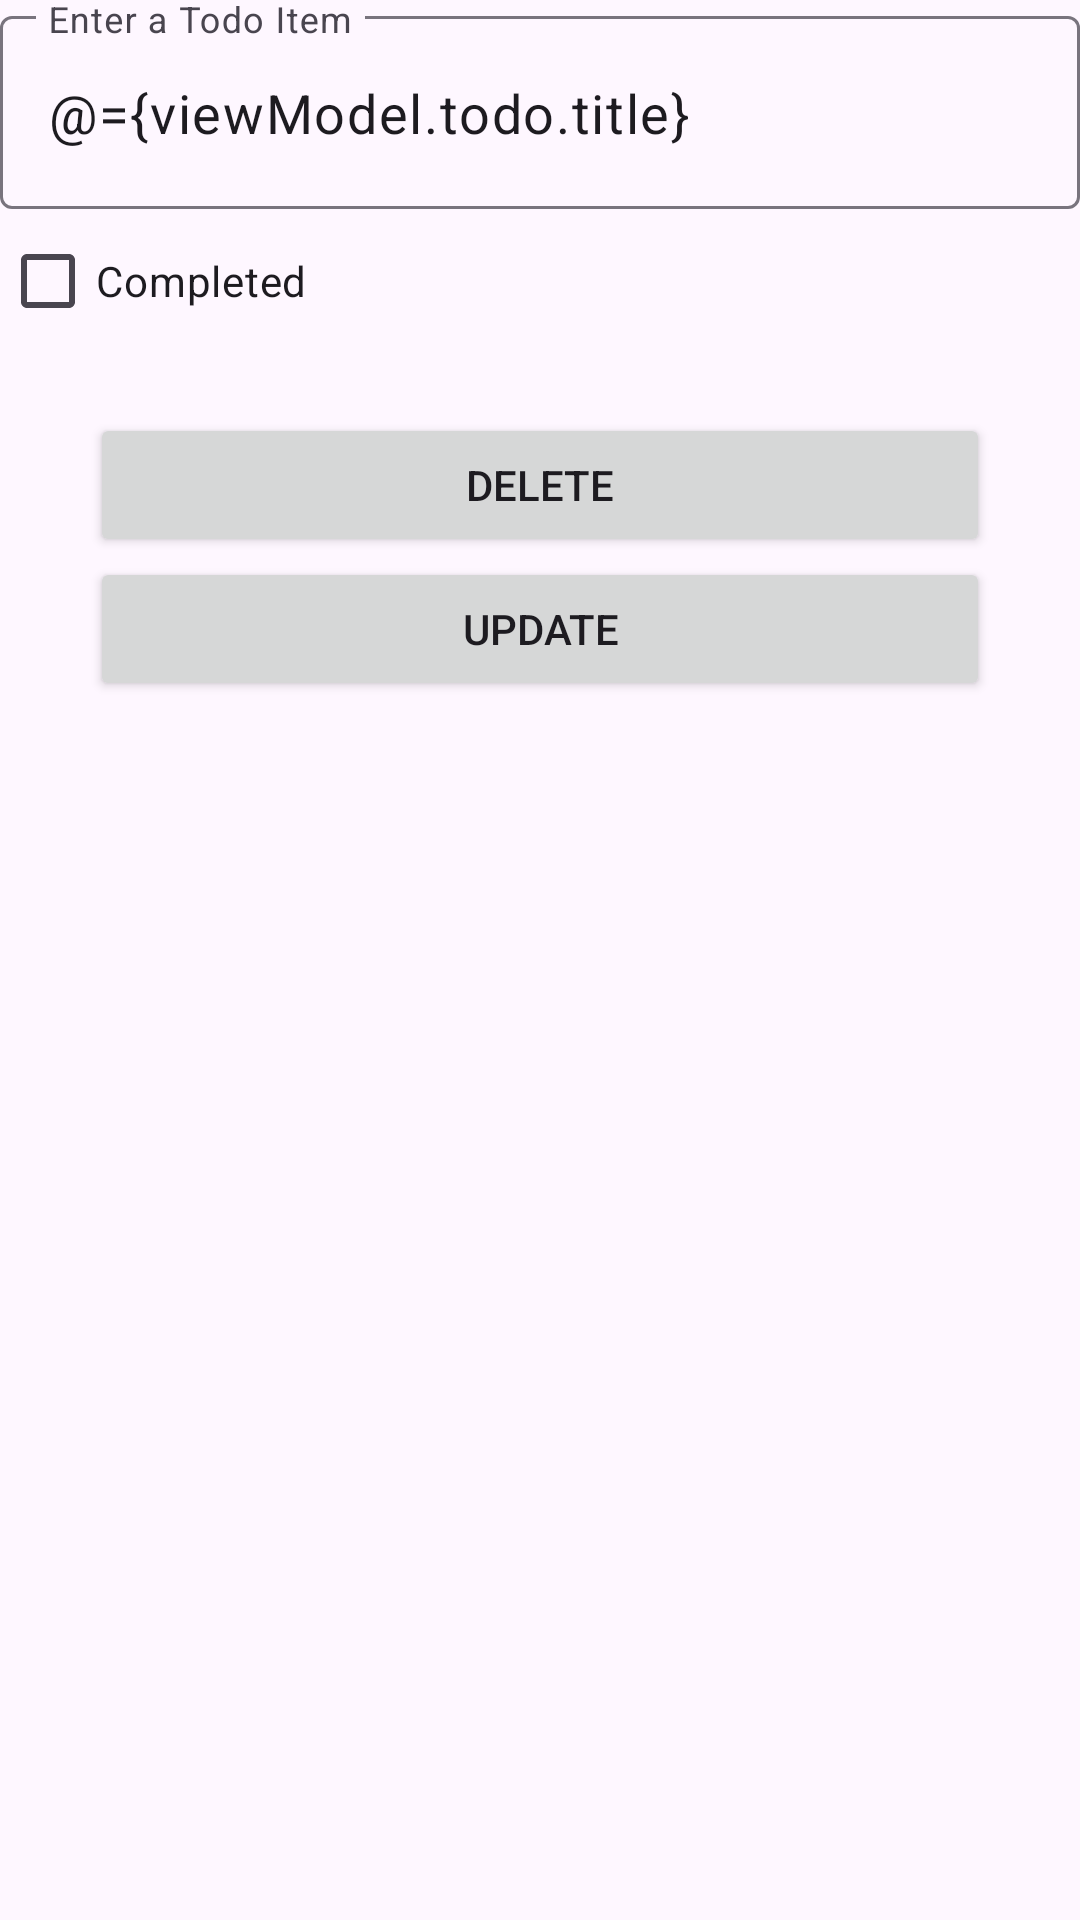

Here is an Android app screen rendered from its layout file. Give the layout XML and the strings, colors and styles it references.
<!-- AndroidManifest.xml: application theme Theme.ToDoApps -->
<!-- res/layout/fragment_edit_todo.xml -->
<?xml version="1.0" encoding="utf-8"?>
<layout xmlns:android="http://schemas.android.com/apk/res/android"
    xmlns:tools="http://schemas.android.com/tools">

    <data>
        <variable
            name="viewModel"
            type="com.example.todoapps.presentation.viewModel.EditTodoViewModel" />
    </data>

    <LinearLayout
        android:layout_width="match_parent"
        android:layout_height="match_parent"
        android:layout_marginHorizontal="10dp"
        android:orientation="vertical"
        tools:context=".presentation.ui.fragment.EditTodoFragment">


        <com.google.android.material.textfield.TextInputLayout
            android:layout_width="match_parent"
            android:layout_height="wrap_content">

            <com.google.android.material.textfield.TextInputEditText
                android:id="@+id/todo_name"
                android:layout_width="match_parent"
                android:layout_height="wrap_content"
                android:hint="Enter a Todo Item"
                android:inputType="text"
                android:text="@={viewModel.todo.title}"
                android:paddingVertical="20dp"
                android:textSize="18sp" />
        </com.google.android.material.textfield.TextInputLayout>

        <CheckBox
            android:id="@+id/todo_done"
            android:layout_width="wrap_content"
            android:layout_height="wrap_content"
            android:layout_gravity="start"
            android:layout_marginBottom="20dp"
            android:checked="@={viewModel.todo.completed}"
            android:text="Completed" />

        <Button
            android:id="@+id/delete_todo"
            android:layout_width="300dp"
            android:layout_height="wrap_content"
            android:layout_gravity="center"
            android:onClick="@{() -> viewModel.deleteTodoItem()}"
            android:text="Delete" />

        <Button
            android:id="@+id/update_todo"
            android:layout_width="300dp"
            android:layout_height="wrap_content"
            android:layout_gravity="center"
            android:onClick="@{() -> viewModel.updateTodoItem()}"
            android:text="Update" />


    </LinearLayout>
</layout>
<!-- resources referenced by this layout -->
<resources>
  <style name="Theme.ToDoApps" parent="Base.Theme.ToDoApps" />
  <style name="Base.Theme.ToDoApps" parent="Theme.Material3.DayNight.NoActionBar">
          
          
          
          
      </style>
</resources>
